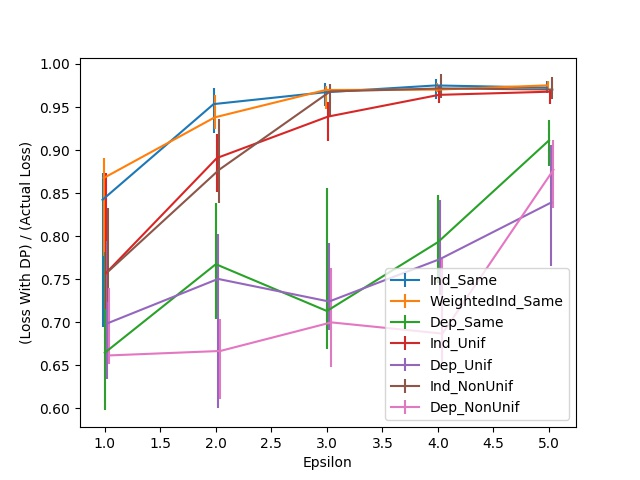

The file beside this chart, header and first rows:
Epsilon, Ind_Same, Ind_Same 25, Ind_Same 75, WeightedInd_Same, WeightedInd_Same 25, WeightedInd_Same 75, Dep_Same, Dep_Same 25, Dep_Same 75, Ind_Unif, Ind_Unif 25, Ind_Unif 75, Dep_Unif, Dep_Unif 25, Dep_Unif 75, Ind_NonUnif, Ind_NonUnif 25, Ind_NonUnif 75, Dep_NonUnif, Dep_NonUnif 25, Dep_NonUnif 75
1.0, 0.8423, 0.1476, 0.03075, 0.8676, 0.09046, 0.0231, 0.6647, 0.06692, 0.1175, 0.7571, 0.04113, 0.1165, 0.6987, 0.06493, 0.09578, 0.759, 0.03567, 0.07422, 0.6616, 0.01048, 0.07849
2.0, 0.9534, 0.03358, 0.01918, 0.938, 0.01297, 0.02583, 0.7675, 0.06369, 0.07109, 0.8908, 0.03959, 0.02777, 0.7504, 0.1499, 0.05176, 0.8772, 0.03885, 0.05832, 0.6668, 0.05554, 0.03656
3.0, 0.9671, 0.0158, 0.01113, 0.9698, 0.0226, 0.004868, 0.7132, 0.04436, 0.1427, 0.9389, 0.02802, 0.01684, 0.7242, 0.03363, 0.06756, 0.9681, 0.02901, 0.00919, 0.7, 0.05201, 0.06364
4.0, 0.9751, 0.0156, 0.007054, 0.9702, 0.002633, 0.007849, 0.7931, 0.04749, 0.05425, 0.9641, 0.01003, 0.01148, 0.7736, 0.04148, 0.06905, 0.9716, 0.01157, 0.01629, 0.6869, 0.03547, 0.08604
5.0, 0.9726, 0.006011, 0.008097, 0.9752, 0.003726, 0.004769, 0.9113, 0.02971, 0.0237, 0.9678, 0.01436, 0.001838, 0.8391, 0.07347, 0.06622, 0.9703, 0.01063, 0.01411, 0.8771, 0.04416, 0.03512
